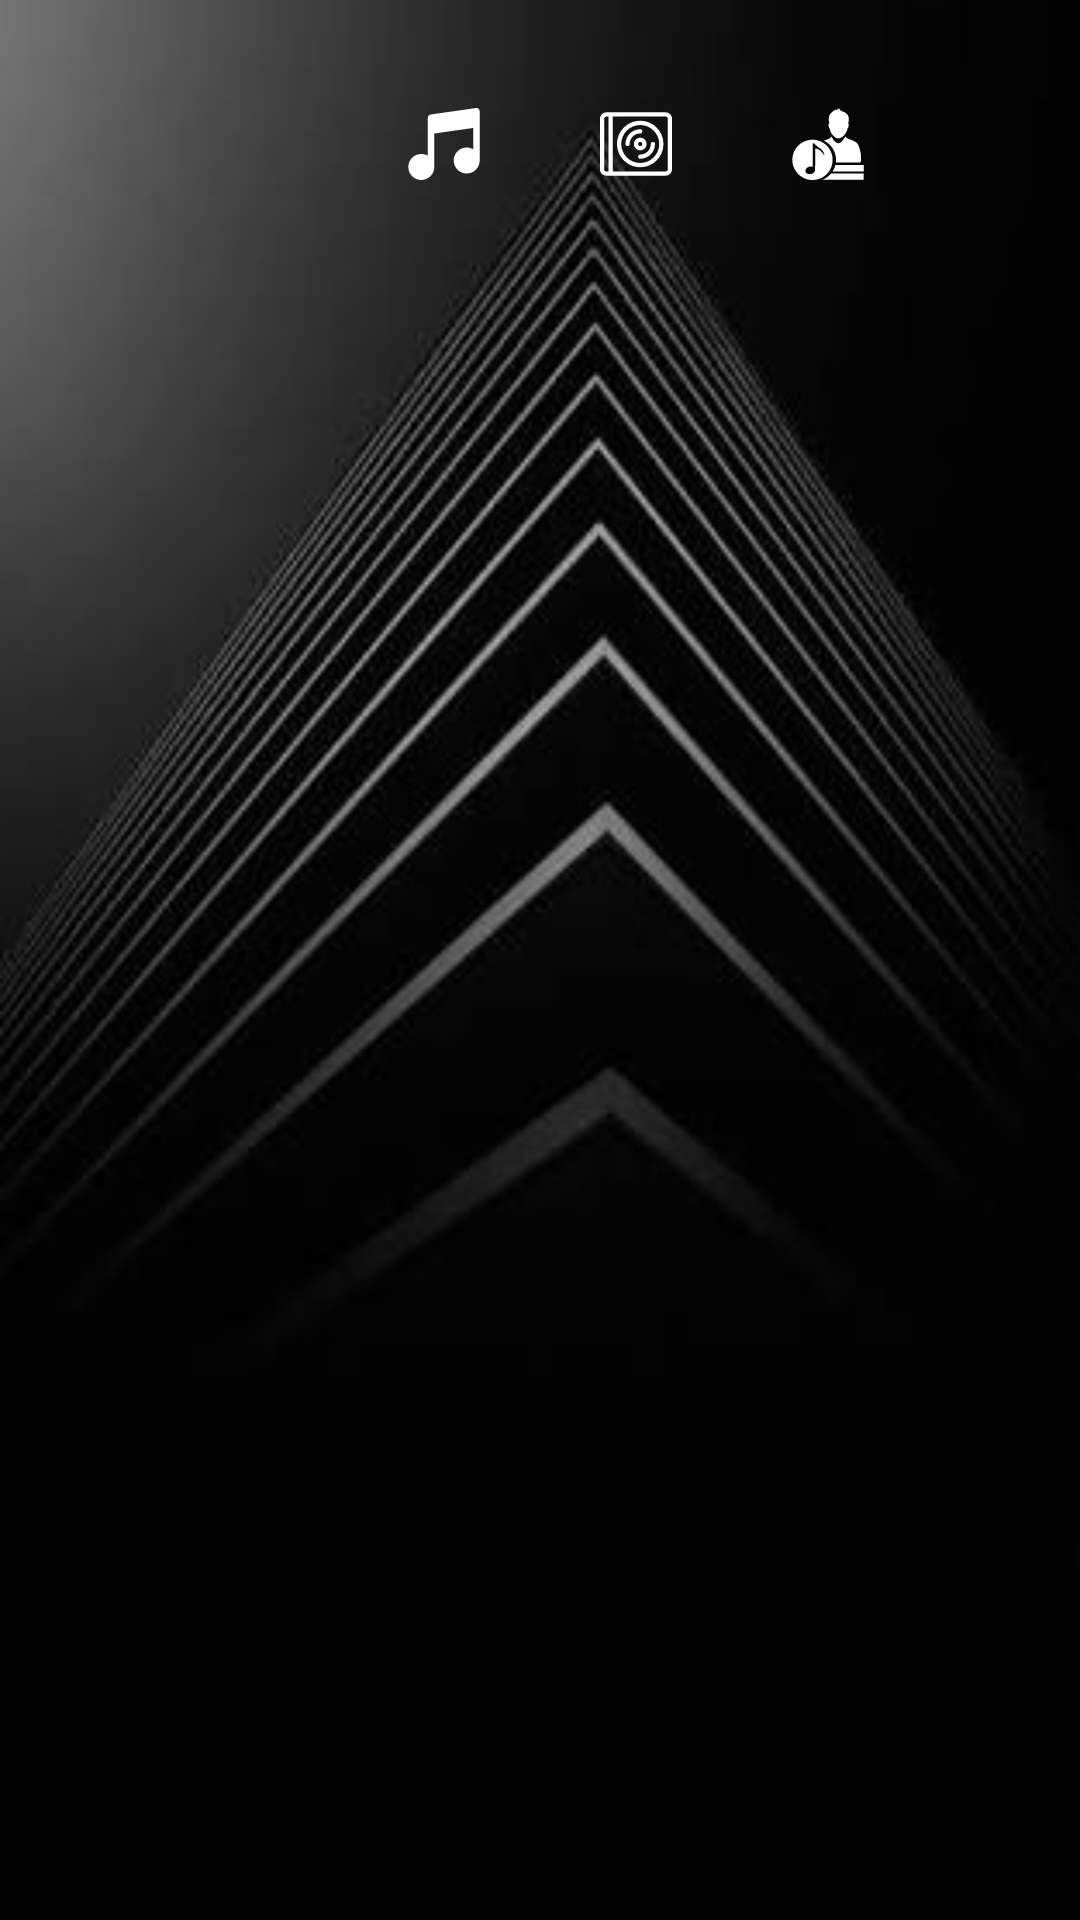

Here is an Android app screen rendered from its layout file. Give the layout XML and the strings, colors and styles it references.
<!-- AndroidManifest.xml: application theme AppTheme -->
<!-- res/layout/word_list.xml -->
<?xml version="1.0" encoding="utf-8"?>
<LinearLayout xmlns:android="http://schemas.android.com/apk/res/android"
    android:layout_width="match_parent"
    android:layout_height="match_parent"
    android:background="@drawable/img_0056"
    android:orientation="vertical"
    android:padding="16dp">

    <LinearLayout
        android:layout_width="wrap_content"
        android:layout_height="wrap_content"
        android:layout_gravity="center_horizontal">

        <ImageButton
            style="@style/buttons"
            android:id="@+id/home_button"
            android:contentDescription="@string/album_art_view"
            android:src="@drawable/ic_home" />

        <ImageButton
            style="@style/buttons"
            android:id="@+id/song_button"
            android:contentDescription="@string/song_list_button"
            android:src="@drawable/ic_music_player" />

        <ImageButton
            style="@style/buttons"
            android:id="@+id/album_button"
            android:contentDescription="@string/album_list_button"
            android:src="@drawable/ic_cd" />

        <ImageButton
            style="@style/buttons"
            android:id="@+id/artist_button"
            android:contentDescription="@string/home_button"
            android:src="@drawable/ic_icon" />
    </LinearLayout>

    <ListView
        android:id="@+id/list"
        android:layout_width="match_parent"
        android:layout_height="match_parent"
        android:orientation="vertical"
        android:padding="16dp">


    </ListView>

</LinearLayout>
<!-- resources referenced by this layout -->
<resources>
  <!-- drawable ic_cd (drawable) -->
  <vector android:height="24dp" android:viewportHeight="512.0"
      android:viewportWidth="512.0" android:width="24dp" xmlns:android="http://schemas.android.com/apk/res/android">
      <path android:fillColor="#ffffff" android:pathData="M467,31H45C20.2,31 0,51.2 0,76v360c0,24.8 20.2,45 45,45h422c24.8,0 45,-20.2 45,-45V76C512,51.2 491.8,31 467,31zM60,451H45c-8.3,0 -15,-6.7 -15,-15V76c0,-8.3 6.7,-15 15,-15h15V451zM482,436c0,8.3 -6.7,15 -15,15H90V61h377c8.3,0 15,6.7 15,15V436z"/>
      <path android:fillColor="#ffffff" android:pathData="M286,91c-91,0 -165,74 -165,165s74,165 165,165s165,-74 165,-165S377,91 286,91zM286,391c-74.4,0 -135,-60.6 -135,-135s60.6,-135 135,-135s135,60.6 135,135S360.4,391 286,391z"/>
      <path android:fillColor="#ffffff" android:pathData="M286,151c-57.9,0 -105,47.1 -105,105c0,8.3 6.7,15 15,15s15,-6.7 15,-15c0,-41.4 33.6,-75 75,-75c8.3,0 15,-6.7 15,-15S294.3,151 286,151z"/>
      <path android:fillColor="#ffffff" android:pathData="M376,241c-8.3,0 -15,6.7 -15,15c0,41.4 -33.6,75 -75,75c-8.3,0 -15,6.7 -15,15s6.7,15 15,15c57.9,0 105,-47.1 105,-105C391,247.7 384.3,241 376,241z"/>
      <path android:fillColor="#ffffff" android:pathData="M286,211c-24.8,0 -45,20.2 -45,45s20.2,45 45,45s45,-20.2 45,-45S310.8,211 286,211zM286,271c-8.3,0 -15,-6.7 -15,-15s6.7,-15 15,-15s15,6.7 15,15S294.3,271 286,271z"/>
  </vector>
  <!-- drawable ic_icon: vector/xml drawable (drawable, 2736 chars, omitted) -->
  <!-- drawable ic_music_player (drawable) -->
  <vector android:height="24dp" android:viewportHeight="512.0"
      android:viewportWidth="512.0" android:width="24dp" xmlns:android="http://schemas.android.com/apk/res/android">
      <path android:fillColor="#ffffff" android:pathData="M502,5.6c-5,-4.4 -11.7,-6.3 -18.4,-5.4L160.8,46.3c-11.4,1.6 -19.8,11.4 -19.8,22.8v92.2v178.1c-13.7,-8 -29.5,-12.5 -46.4,-12.5c-51,0 -92.5,41.5 -92.5,92.5S43.6,512 94.6,512s92.5,-41.5 92.5,-92.5V181.4l276.7,-39.5v151.5c-13.7,-8 -29.5,-12.5 -46.4,-12.5c-51,0 -92.5,41.5 -92.5,92.5c0,51 41.5,92.5 92.5,92.5s92.5,-41.5 92.5,-92.5V115.3V23.1C509.9,16.4 507,10 502,5.6z"/>
  </vector>
  <!-- drawable img_0056: jpg bitmap (drawable, 17338 bytes) -->
  <string name="album_art_view">Album Art</string>
  <string name="album_list_button">Albums_list</string>
  <string name="home_button">Home</string>
  <string name="song_list_button">Songs_list</string>
  <style name="buttons">
          <item name="android:layout_width">64dp</item>
          <item name="android:layout_height">64dp</item>
          <item name="android:background">@android:color/transparent</item>
  
      </style>
  <style name="AppTheme" parent="Theme.AppCompat.Light.DarkActionBar">
          
          <item name="colorPrimary">@color/colorPrimary</item>
          <item name="colorPrimaryDark">@color/colorPrimaryDark</item>
          <item name="colorAccent">@color/colorAccent</item>
      </style>
  <!-- not gathered from this repository: default colours our renderer supplied (Android Studio template values) -->
  <color name="colorPrimary">#FF6200EE</color>
  <color name="colorPrimaryDark">#FF3700B3</color>
  <color name="colorAccent">#FF03DAC5</color>
</resources>
